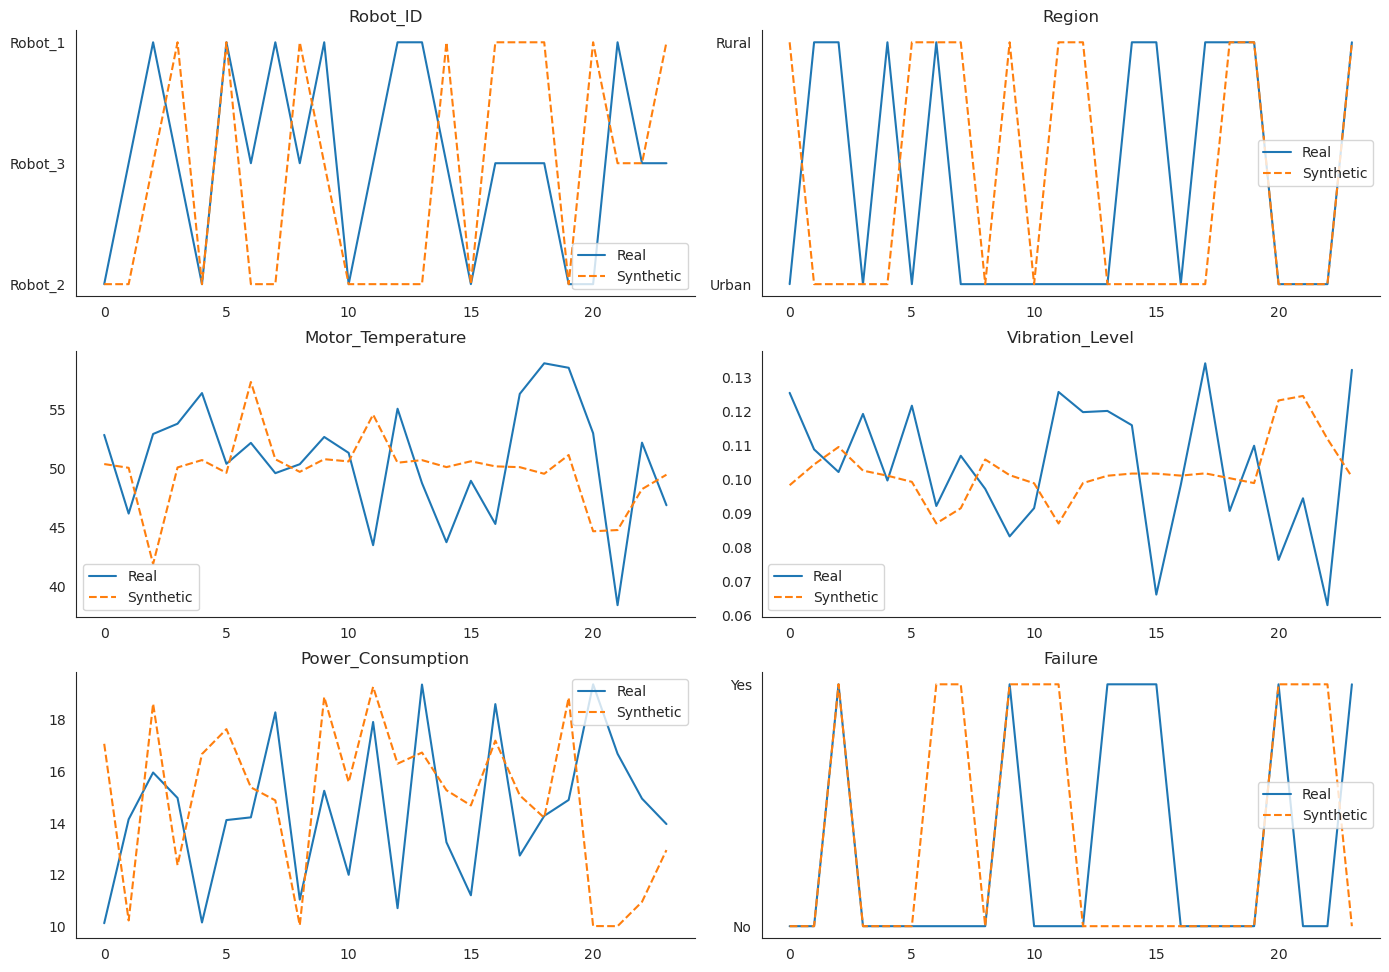

Values plotted in this chart, from the file beside it:
Robot_ID, Region, Motor_Temperature, Vibration_Level, Power_Consumption, Failure
Robot_3, Urban, 49.61, 0.1016, 10.89, No
Robot_3, Urban, 49.75, 0.1004, 13.46, No
Robot_2, Urban, 50.65, 0.1012, 16.08, No
Robot_1, Rural, 49.54, 0.09971, 16.24, No
Robot_3, Urban, 48.09, 0.1122, 10.86, Yes
Robot_1, Rural, 49.51, 0.1002, 14.67, No
Robot_2, Rural, 50.39, 0.09885, 16.09, No
Robot_3, Urban, 49.74, 0.1005, 13.1, No
Robot_2, Urban, 50.6, 0.1015, 15.08, No
Robot_1, Rural, 49.53, 0.1002, 14.65, No
Robot_2, Rural, 51.05, 0.09911, 18.45, No
Robot_1, Rural, 51.44, 0.1007, 17.3, No
Robot_2, Urban, 50.66, 0.1011, 16.49, No
Robot_1, Urban, 50.1, 0.1015, 15.98, No
Robot_3, Rural, 51.42, 0.1044, 14.12, No
Robot_3, Rural, 52.23, 0.1058, 15.72, No
Robot_1, Rural, 50.41, 0.09807, 19.58, No
Robot_2, Rural, 53.38, 0.08963, 20, No
Robot_2, Rural, 53.91, 0.09907, 10.05, Yes
Robot_2, Rural, 47.82, 0.09727, 12.03, Yes
Robot_2, Urban, 49.7, 0.1058, 10.03, No
Robot_3, Rural, 62.24, 0.07452, 19.74, Yes
Robot_3, Rural, 54.11, 0.1014, 11.31, Yes
Robot_2, Rural, 50.98, 0.09929, 17.94, No
Robot_2, Rural, 50.37, 0.09846, 16.85, No
Robot_1, Urban, 50.21, 0.1013, 16.64, No
Robot_1, Urban, 52.09, 0.1066, 10.18, No
Robot_3, Urban, 55.9, 0.1093, 10.01, No
Robot_3, Urban, 46.98, 0.1092, 10.01, Yes
Robot_3, Urban, 42.34, 0.1091, 16.11, Yes
Robot_1, Urban, 50.08, 0.1017, 15.33, No
Robot_3, Rural, 52.28, 0.1061, 15.24, No
Robot_2, Rural, 50.24, 0.09787, 17.34, No
Robot_1, Urban, 50.12, 0.1013, 16.6, No
Robot_1, Urban, 50.12, 0.1014, 16.16, No
Robot_1, Rural, 47.83, 0.0957, 15.08, No
Robot_3, Urban, 42.91, 0.1087, 15.84, Yes
Robot_1, Urban, 50.08, 0.1017, 15.19, No
Robot_3, Rural, 52.28, 0.1062, 15.07, No
Robot_2, Rural, 50.4, 0.09871, 16.43, No
Robot_3, Urban, 49.64, 0.1013, 11.27, No
Robot_3, Urban, 49.77, 0.1002, 14.08, No
Robot_2, Urban, 51.11, 0.09811, 19.91, No
Robot_3, Rural, 52.11, 0.1061, 14.09, No
Robot_3, Rural, 51.54, 0.1048, 14.04, No
Robot_3, Rural, 52.28, 0.1062, 15.05, No
Robot_2, Rural, 50.46, 0.09863, 16.9, No
Robot_2, Urban, 50.57, 0.1017, 14.49, No
Robot_2, Urban, 50.6, 0.1015, 15.25, No
Robot_1, Urban, 50.09, 0.1016, 15.65, No
Robot_1, Rural, 49.62, 0.09904, 18.09, No
Robot_1, Urban, 58.98, 0.09266, 13.62, Yes
Robot_3, Rural, 56.68, 0.1102, 10, Yes
Robot_2, Rural, 50.24, 0.09795, 17.18, No
Robot_1, Urban, 50.13, 0.1012, 16.87, No
Robot_1, Urban, 50.17, 0.101, 17.44, No
Robot_1, Urban, 51.93, 0.09985, 18.92, No
Robot_2, Rural, 51.2, 0.1033, 10.79, Yes
Robot_1, Urban, 57.3, 0.09405, 20, No
Robot_3, Urban, 43.74, 0.1272, 10, Yes
... 39,876 more rows
